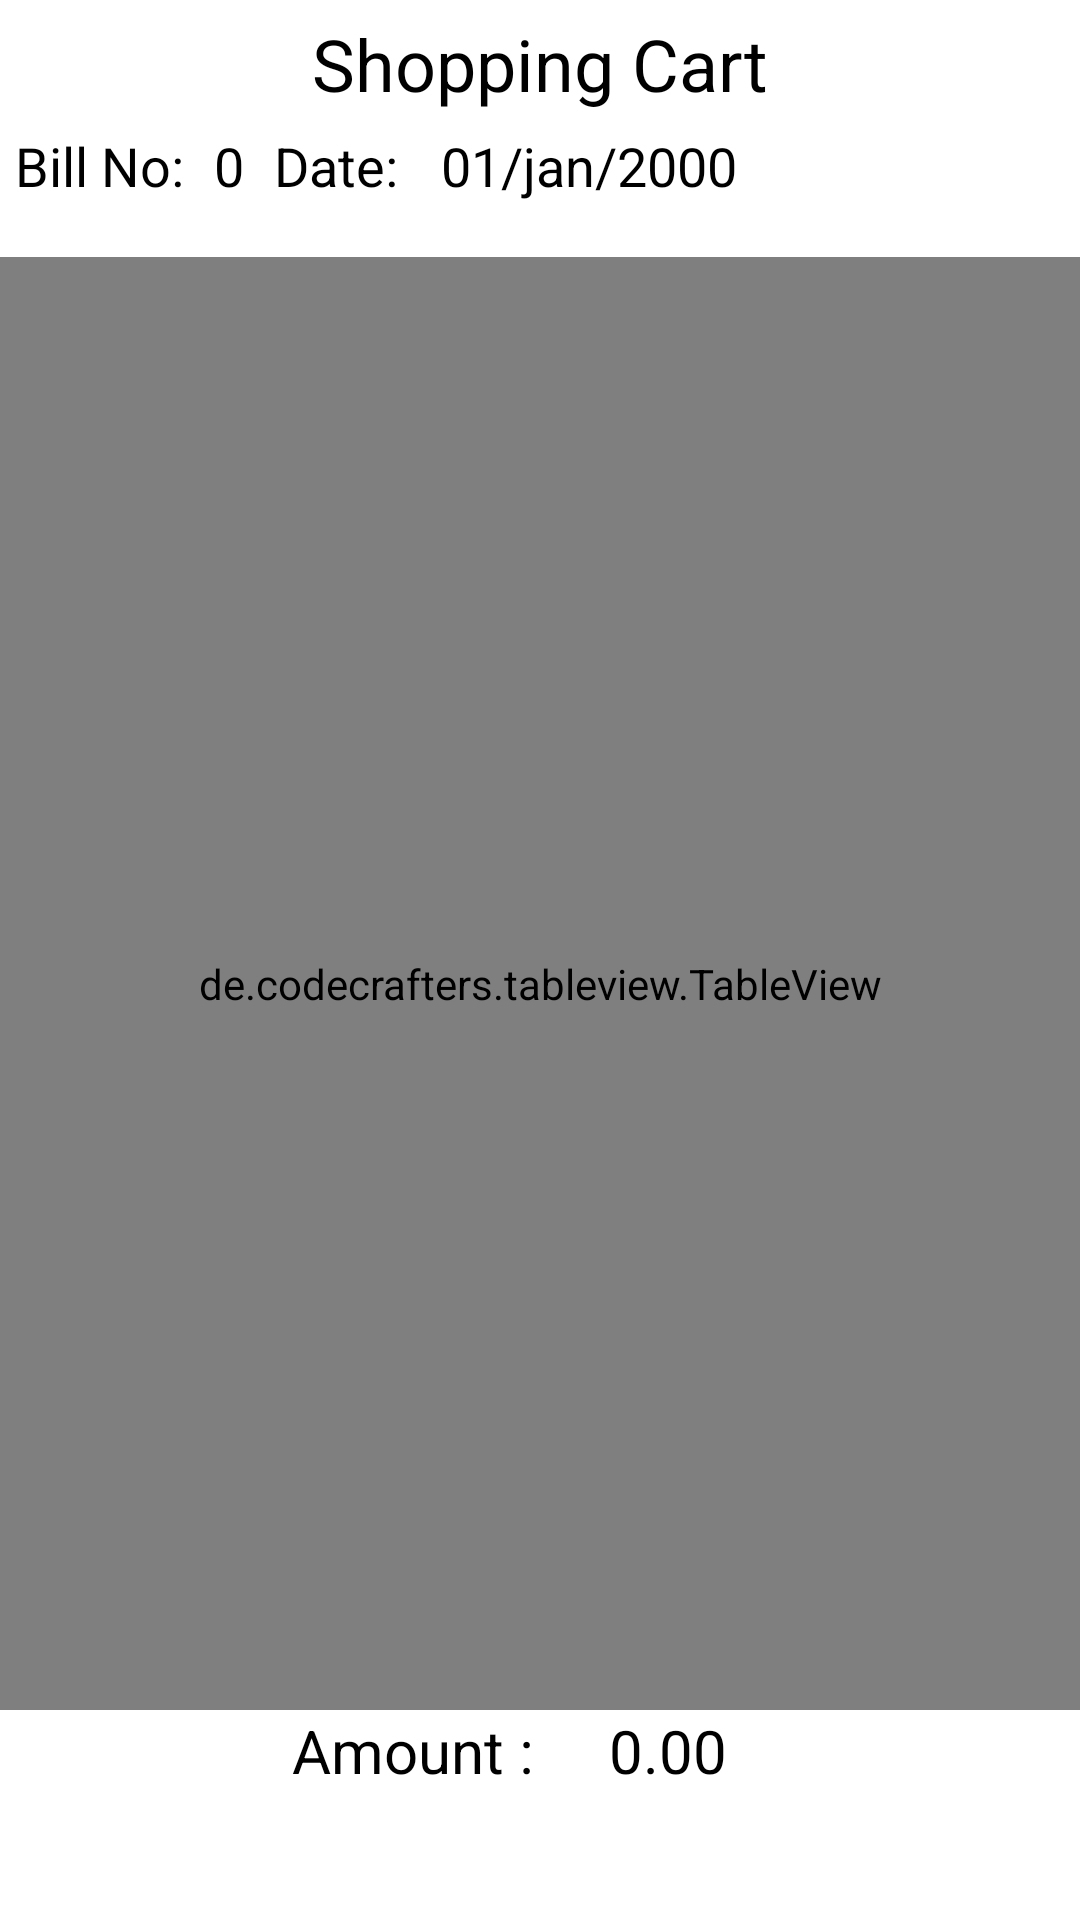

Layout XML and referenced resources for this Android screen:
<!-- AndroidManifest.xml: application theme AppTheme -->
<!-- res/layout/activity_print_again.xml -->
<?xml version="1.0" encoding="utf-8"?>
<ScrollView xmlns:android="http://schemas.android.com/apk/res/android"
    android:layout_width="fill_parent"
    android:layout_height="fill_parent"
    android:fillViewport="true"
    android:fadeScrollbars="false"
    android:orientation="vertical"
    android:scrollbars="vertical" >
    <LinearLayout xmlns:android="http://schemas.android.com/apk/res/android"
        android:orientation="vertical" android:layout_height="fill_parent"
        android:layout_width="fill_parent" android:background="@android:color/white"
        android:weightSum="6"
        >

        <TextView
            android:id="@+id/TextView01print"
            android:layout_width="wrap_content"
            android:layout_height="wrap_content"
            android:layout_gravity="center"
            android:layout_margin="5dip"
            android:layout_weight="0.01"
            android:background="@android:color/white"
            android:text="Shopping Cart"
            android:textColor="@android:color/black"
            android:textColorHint="@android:color/black"
            android:textSize="24dip"></TextView>

        <LinearLayout
            android:layout_width="match_parent"
            android:layout_height="wrap_content"
            android:layout_weight="0.10"
            android:orientation="horizontal">

            <TextView
                android:id="@+id/billInfoNoprint"
                android:layout_width="wrap_content"
                android:layout_height="wrap_content"
                android:layout_gravity="left"
                android:layout_margin="5dip"
                android:background="@android:color/white"
                android:text="Bill No:"
                android:textColor="@android:color/black"
                android:textColorHint="@android:color/black"
                android:textSize="18dip"></TextView>

            <TextView
                android:id="@+id/billInfoNoprintShow"
                android:layout_width="wrap_content"
                android:layout_height="wrap_content"
                android:layout_gravity="right"
                android:layout_margin="5dip"
                android:background="@android:color/white"
                android:text="0"
                android:textColor="@android:color/black"
                android:textColorHint="@android:color/black"
                android:textSize="18dip"></TextView>

            <TextView
                android:id="@+id/billInfoDateprinttxt"
                android:layout_width="wrap_content"
                android:layout_height="wrap_content"
                android:layout_gravity="right"
                android:layout_margin="5dip"
                android:background="@android:color/white"
                android:text="Date: "
                android:textColor="@android:color/black"
                android:textColorHint="@android:color/black"
                android:textSize="18dip"></TextView>

            <TextView
                android:id="@+id/billInfoDateprintShow"
                android:layout_width="wrap_content"
                android:layout_height="wrap_content"
                android:layout_gravity="right"
                android:layout_margin="5dip"
                android:background="@android:color/white"
                android:text="01/jan/2000"
                android:textColor="@android:color/black"
                android:textColorHint="@android:color/black"
                android:textSize="18dip"></TextView>

        </LinearLayout>


        <de.codecrafters.tableview.TableView
            android:id="@+id/myTableBillLayoutprint"
            android:layout_width="match_parent"
            android:layout_height="wrap_content"
            android:layout_weight="5.5">

        </de.codecrafters.tableview.TableView>

        <LinearLayout
            android:layout_width="wrap_content"
            android:layout_height="wrap_content"
            android:layout_gravity="center"
            android:layout_weight="0.005"
            android:orientation="horizontal">

            <TextView
                android:layout_width="wrap_content"
                android:layout_height="wrap_content"
                android:layout_gravity="left"
                android:layout_marginRight="20dp"
                android:background="@android:color/white"
                android:text="Amount : "
                android:textColor="@android:color/black"
                android:textColorHint="@android:color/black"
                android:textSize="20dip" />

            <TextView
                android:id="@+id/GrandTotalPayableprint"
                android:layout_width="wrap_content"
                android:layout_height="wrap_content"
                android:layout_gravity="right"
                android:layout_marginRight="20dp"
                android:background="@android:color/white"
                android:paddingBottom="30px"
                android:text="0.00"
                android:textColor="@android:color/black"
                android:textColorHint="@android:color/black"
                android:textSize="20dip" />
        </LinearLayout>

    </LinearLayout>
</ScrollView>
<!-- resources referenced by this layout -->
<resources>
  <style name="AppTheme" parent="Theme.AppCompat.Light.DarkActionBar">
          
          <item name="colorPrimary">@color/colorPrimary</item>
          <item name="colorPrimaryDark">@color/colorPrimaryDark</item>
          <item name="colorAccent">@color/colorAccent</item>
      </style>
  <color name="colorPrimary">#3F51B5</color>
  <color name="colorPrimaryDark">#303F9F</color>
  <color name="colorAccent">#ACA899</color>
</resources>
